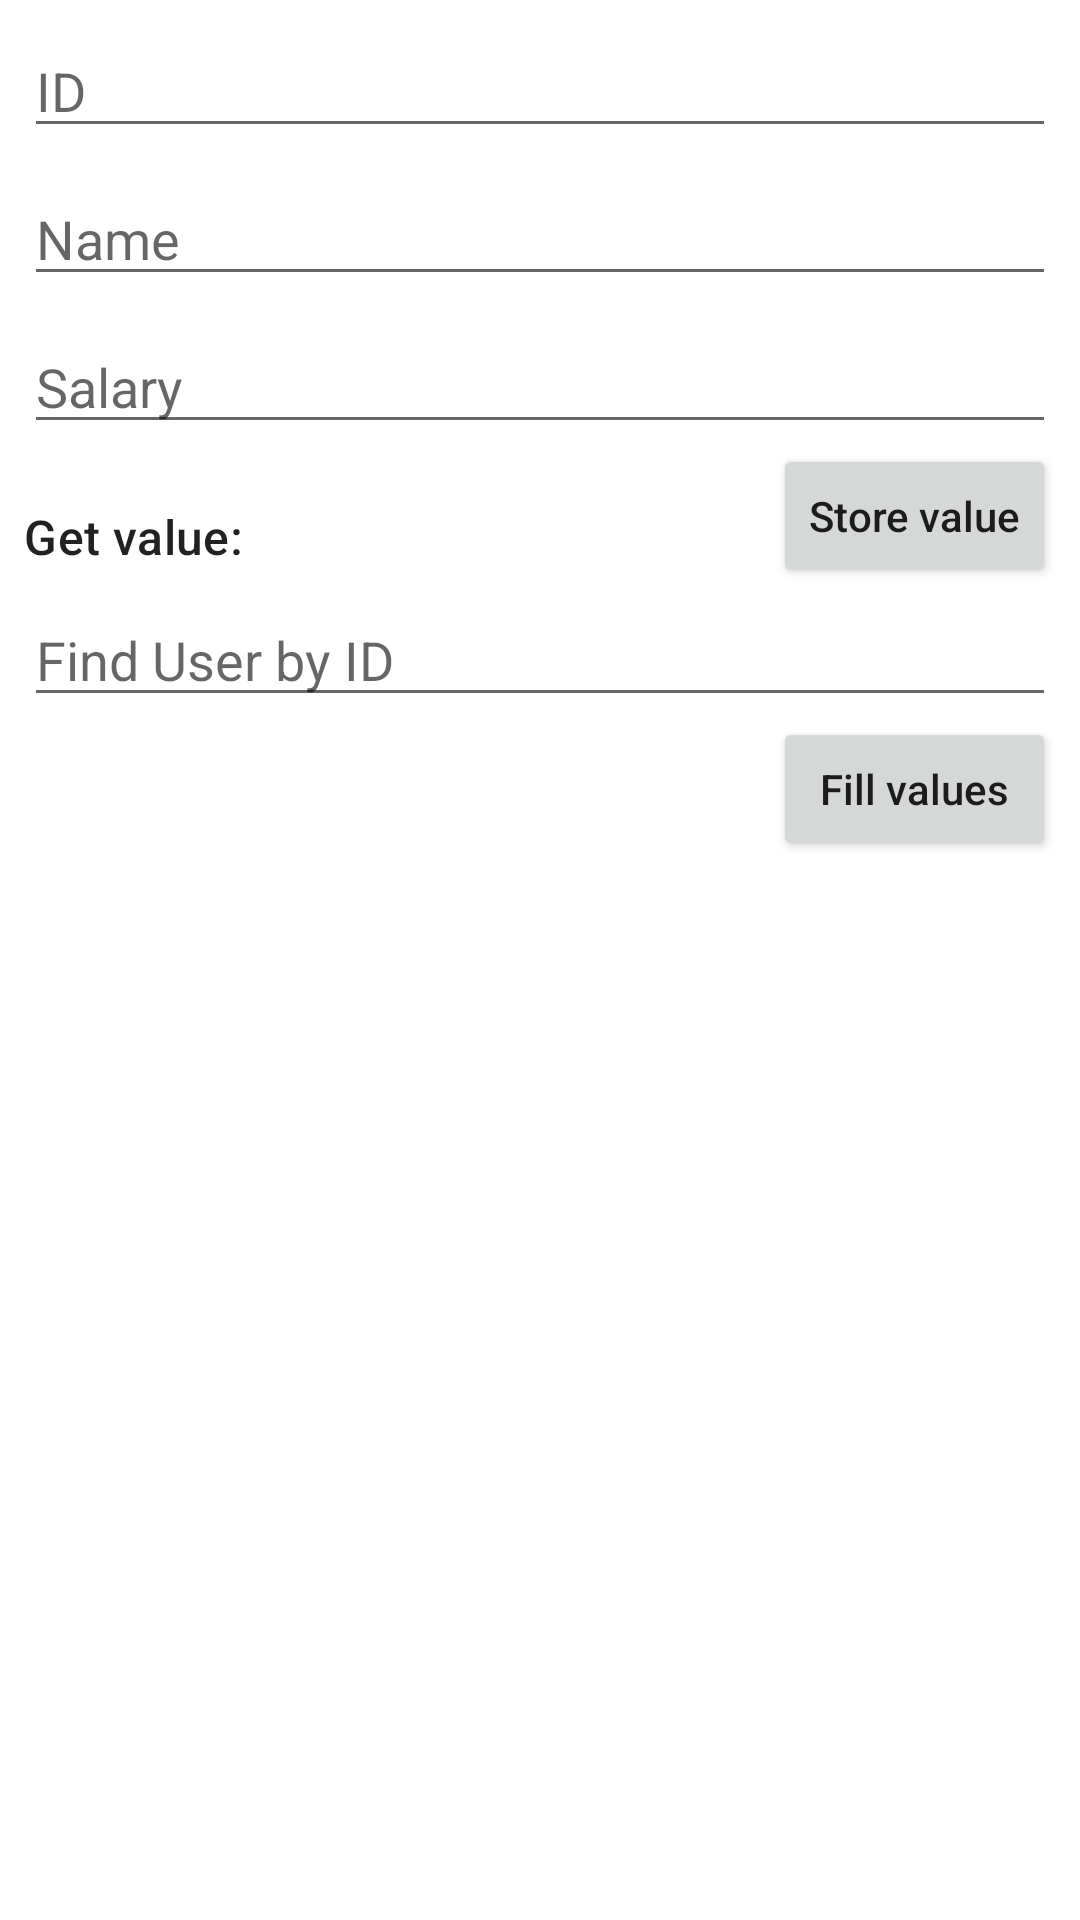

Write the Android layout XML for this screen, with the resource values it uses.
<!-- AndroidManifest.xml: application theme Theme.Architectre -->
<!-- res/layout/fragment_room5.xml -->
<?xml version="1.0" encoding="utf-8"?>
<androidx.constraintlayout.widget.ConstraintLayout xmlns:android="http://schemas.android.com/apk/res/android"
    xmlns:app="http://schemas.android.com/apk/res-auto"
    xmlns:tools="http://schemas.android.com/tools"
    android:layout_width="match_parent"
    android:layout_height="match_parent"
    android:padding="8dp"
    tools:context=".lesson5.RoomLesson5Fragment">

    <EditText
        android:id="@+id/field_id"
        android:layout_width="0dp"
        android:layout_height="wrap_content"
        android:ems="10"
        android:hint="ID"
        android:inputType="phone"
        app:layout_constraintEnd_toEndOf="parent"
        app:layout_constraintStart_toStartOf="parent"
        app:layout_constraintTop_toTopOf="parent" />

    <EditText
        android:id="@+id/field_name"
        android:layout_width="0dp"
        android:layout_height="wrap_content"
        android:layout_marginTop="8dp"
        android:ems="10"
        android:inputType="textPersonName"
        android:hint="Name"
        app:layout_constraintEnd_toEndOf="parent"
        app:layout_constraintStart_toStartOf="parent"
        app:layout_constraintTop_toBottomOf="@id/field_id" />

    <EditText
        android:id="@+id/filed_salary"
        android:layout_width="0dp"
        android:layout_height="wrap_content"
        android:layout_marginTop="8dp"
        android:ems="10"
        android:inputType="phone"
        android:hint="Salary"
        app:layout_constraintEnd_toEndOf="parent"
        app:layout_constraintStart_toStartOf="parent"
        app:layout_constraintTop_toBottomOf="@id/field_name" />

    <EditText
        android:id="@+id/filed_getid"
        android:layout_width="0dp"
        android:layout_height="wrap_content"
        android:layout_marginTop="8dp"
        android:ems="10"
        android:inputType="phone"
        android:hint="Find User by ID"
        app:layout_constraintEnd_toEndOf="parent"
        app:layout_constraintHorizontal_bias="0.0"
        app:layout_constraintStart_toStartOf="parent"
        app:layout_constraintTop_toBottomOf="@id/caption_value" />

    <TextView
        android:id="@+id/caption_value"
        android:layout_width="0dp"
        android:layout_height="wrap_content"
        android:layout_marginTop="20dp"
        android:text="Get value:"
        android:textAppearance="@style/TextAppearance.Material3.TitleMedium"
        app:layout_constraintStart_toStartOf="parent"
        app:layout_constraintTop_toBottomOf="@id/filed_salary"/>

    <Button
        android:id="@+id/button_fill"
        android:layout_width="0dp"
        android:layout_height="wrap_content"
        android:text="Fill values"
        app:layout_constraintEnd_toEndOf="parent"
        app:layout_constraintStart_toStartOf="@+id/button_store"
        app:layout_constraintTop_toBottomOf="@id/filed_getid" />

    <Button
        android:id="@+id/button_store"
        android:layout_width="0dp"
        android:layout_height="wrap_content"
        android:text="Store value"
        app:layout_constraintEnd_toEndOf="parent"
        app:layout_constraintTop_toBottomOf="@id/filed_salary"/>

</androidx.constraintlayout.widget.ConstraintLayout>
<!-- resources referenced by this layout -->
<resources>
  <style name="Theme.Architectre" parent="Theme.MaterialComponents.DayNight.DarkActionBar">
          
          <item name="colorPrimary">@color/purple_500</item>
          <item name="colorPrimaryVariant">@color/purple_700</item>
          <item name="colorOnPrimary">@color/white</item>
          
          <item name="colorSecondary">@color/teal_200</item>
          <item name="colorSecondaryVariant">@color/teal_700</item>
          <item name="colorOnSecondary">@color/black</item>
          
          <item name="android:statusBarColor">?attr/colorPrimaryVariant</item>
          
          <item name="textAllCaps">false</item>
      </style>
  <!-- not gathered from this repository: default colours our renderer supplied (Android Studio template values) -->
  <color name="purple_500">#FF6200EE</color>
  <color name="purple_700">#FF3700B3</color>
  <color name="teal_200">#FF03DAC5</color>
  <color name="teal_700">#FF018786</color>
  <color name="black">#FF000000</color>
  <color name="white">#FFFFFFFF</color>
</resources>
